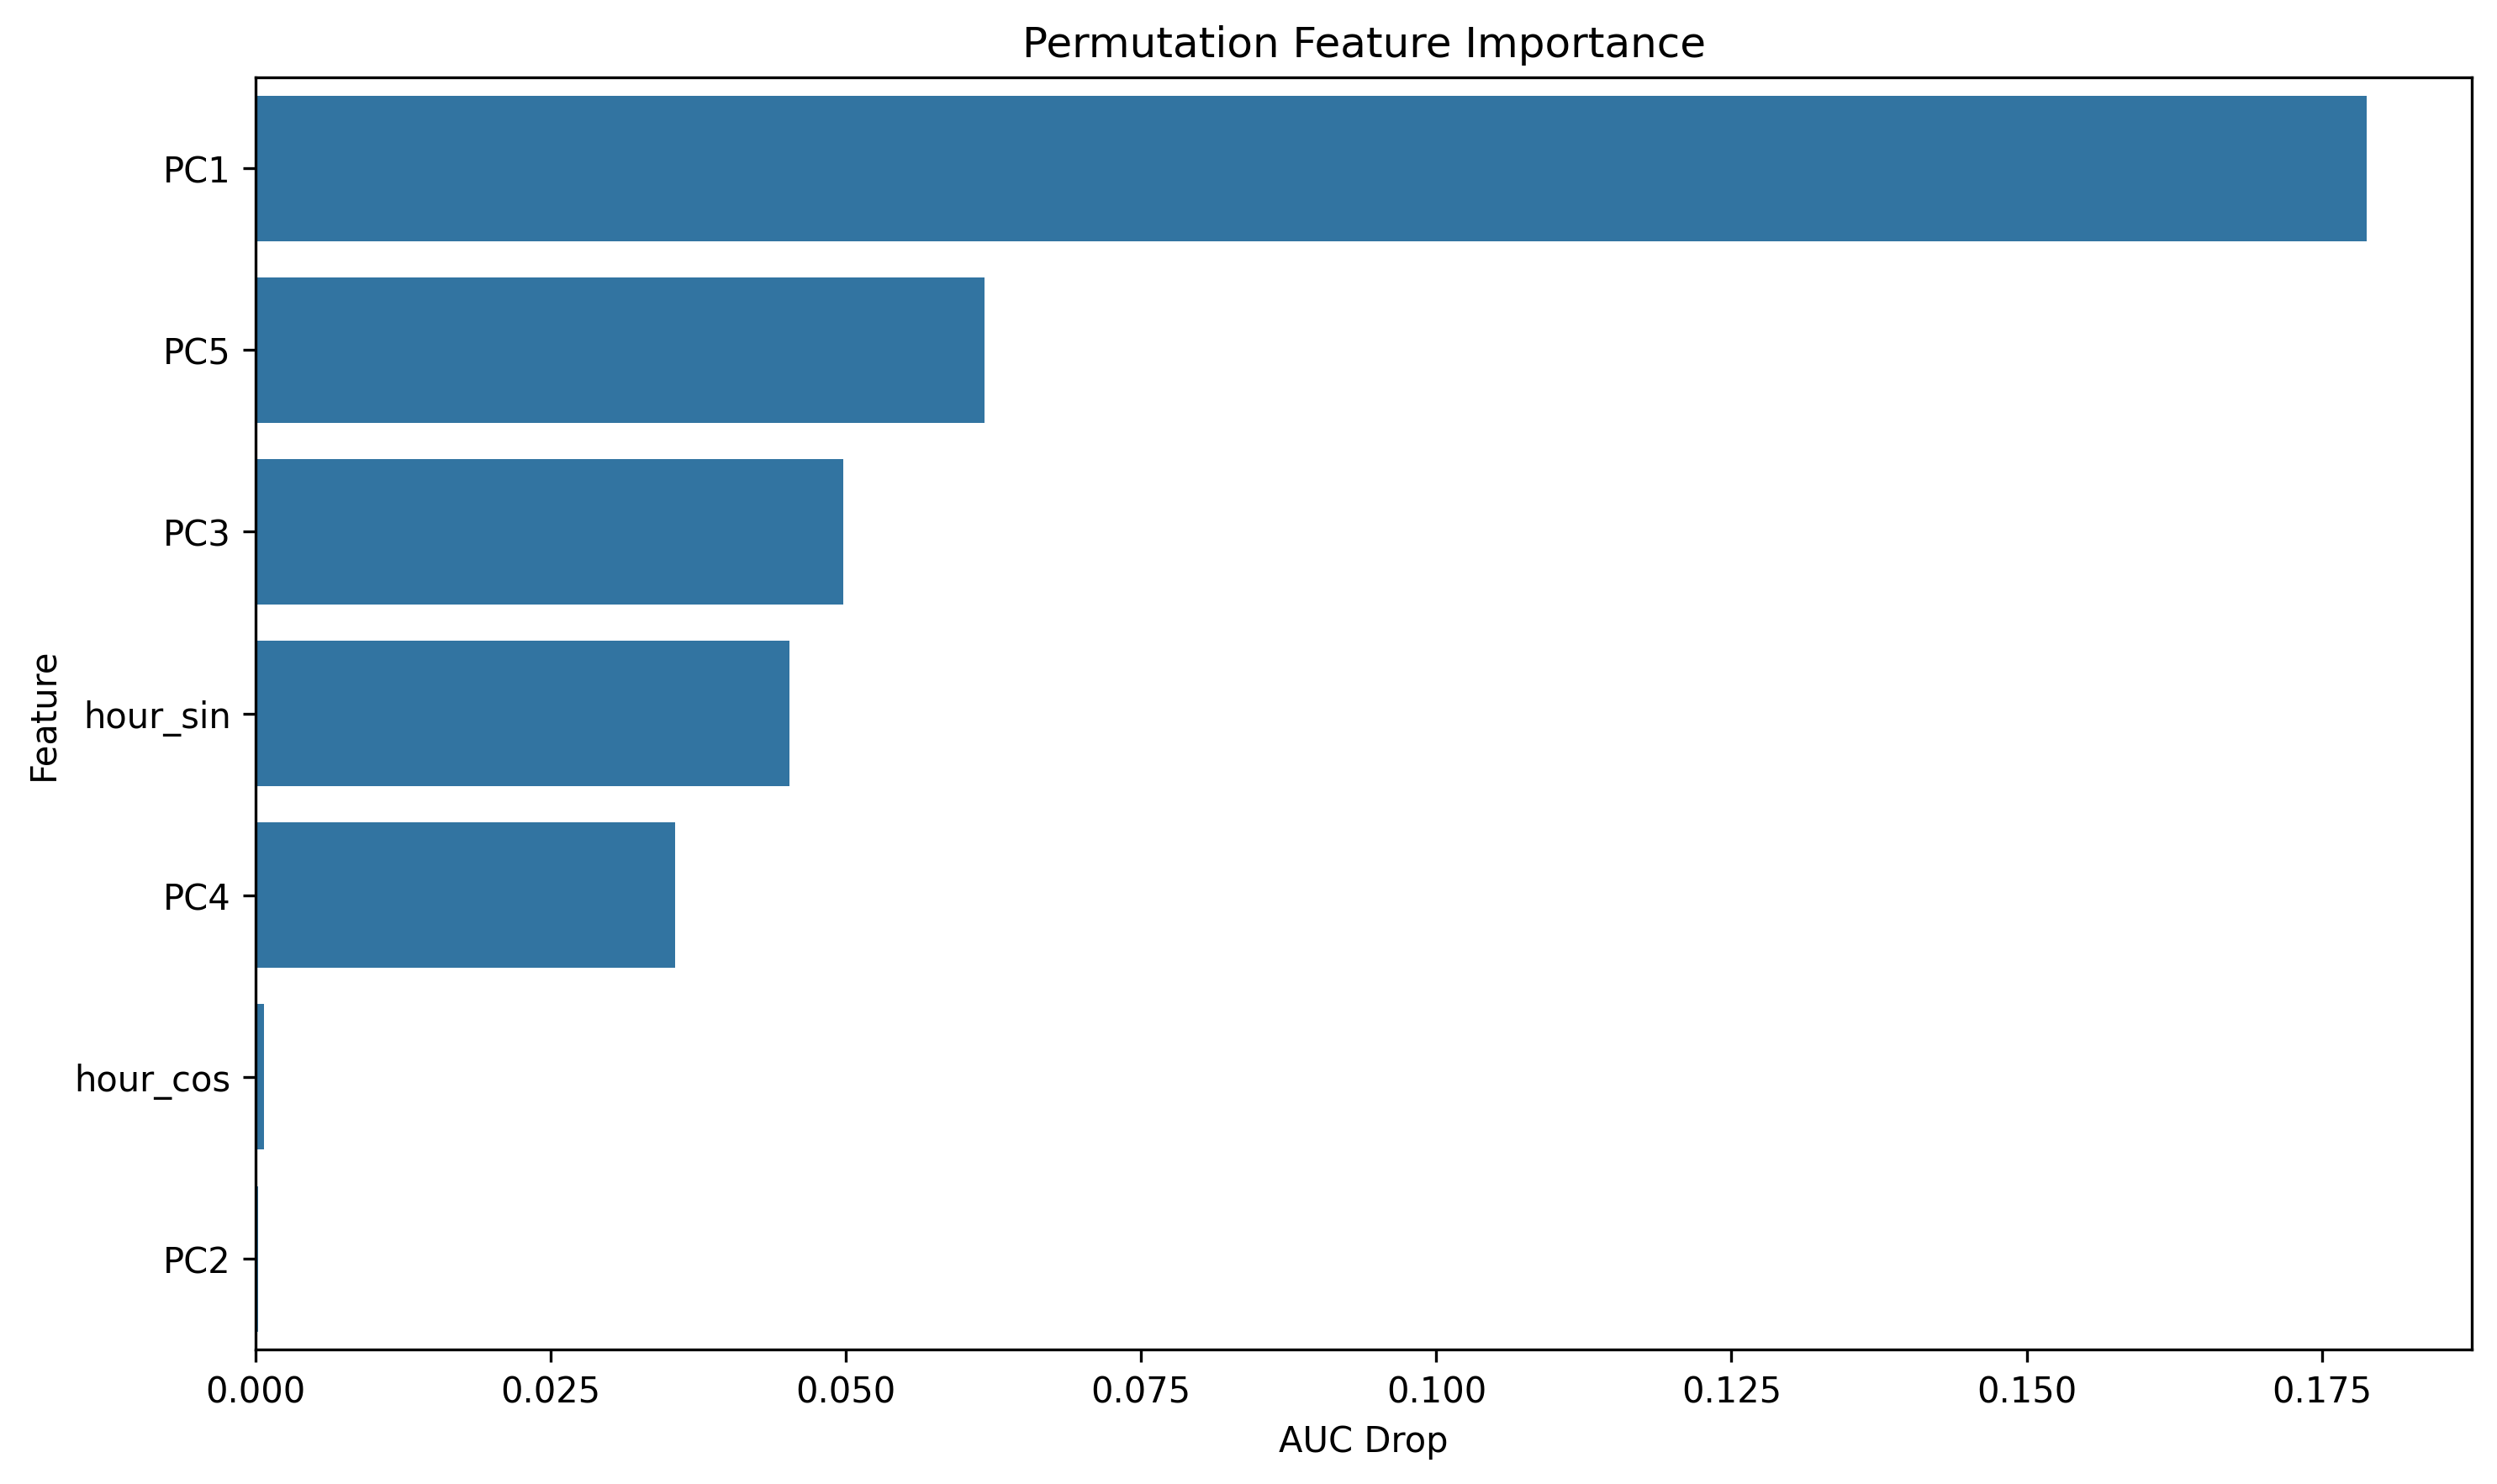

Values plotted in this chart, from the file beside it:
feature, importance
PC1, 0.1788
PC5, 0.06176
PC3, 0.04975
hour_sin, 0.04522
PC4, 0.03553
hour_cos, 0.0006809
PC2, 0.0002317
